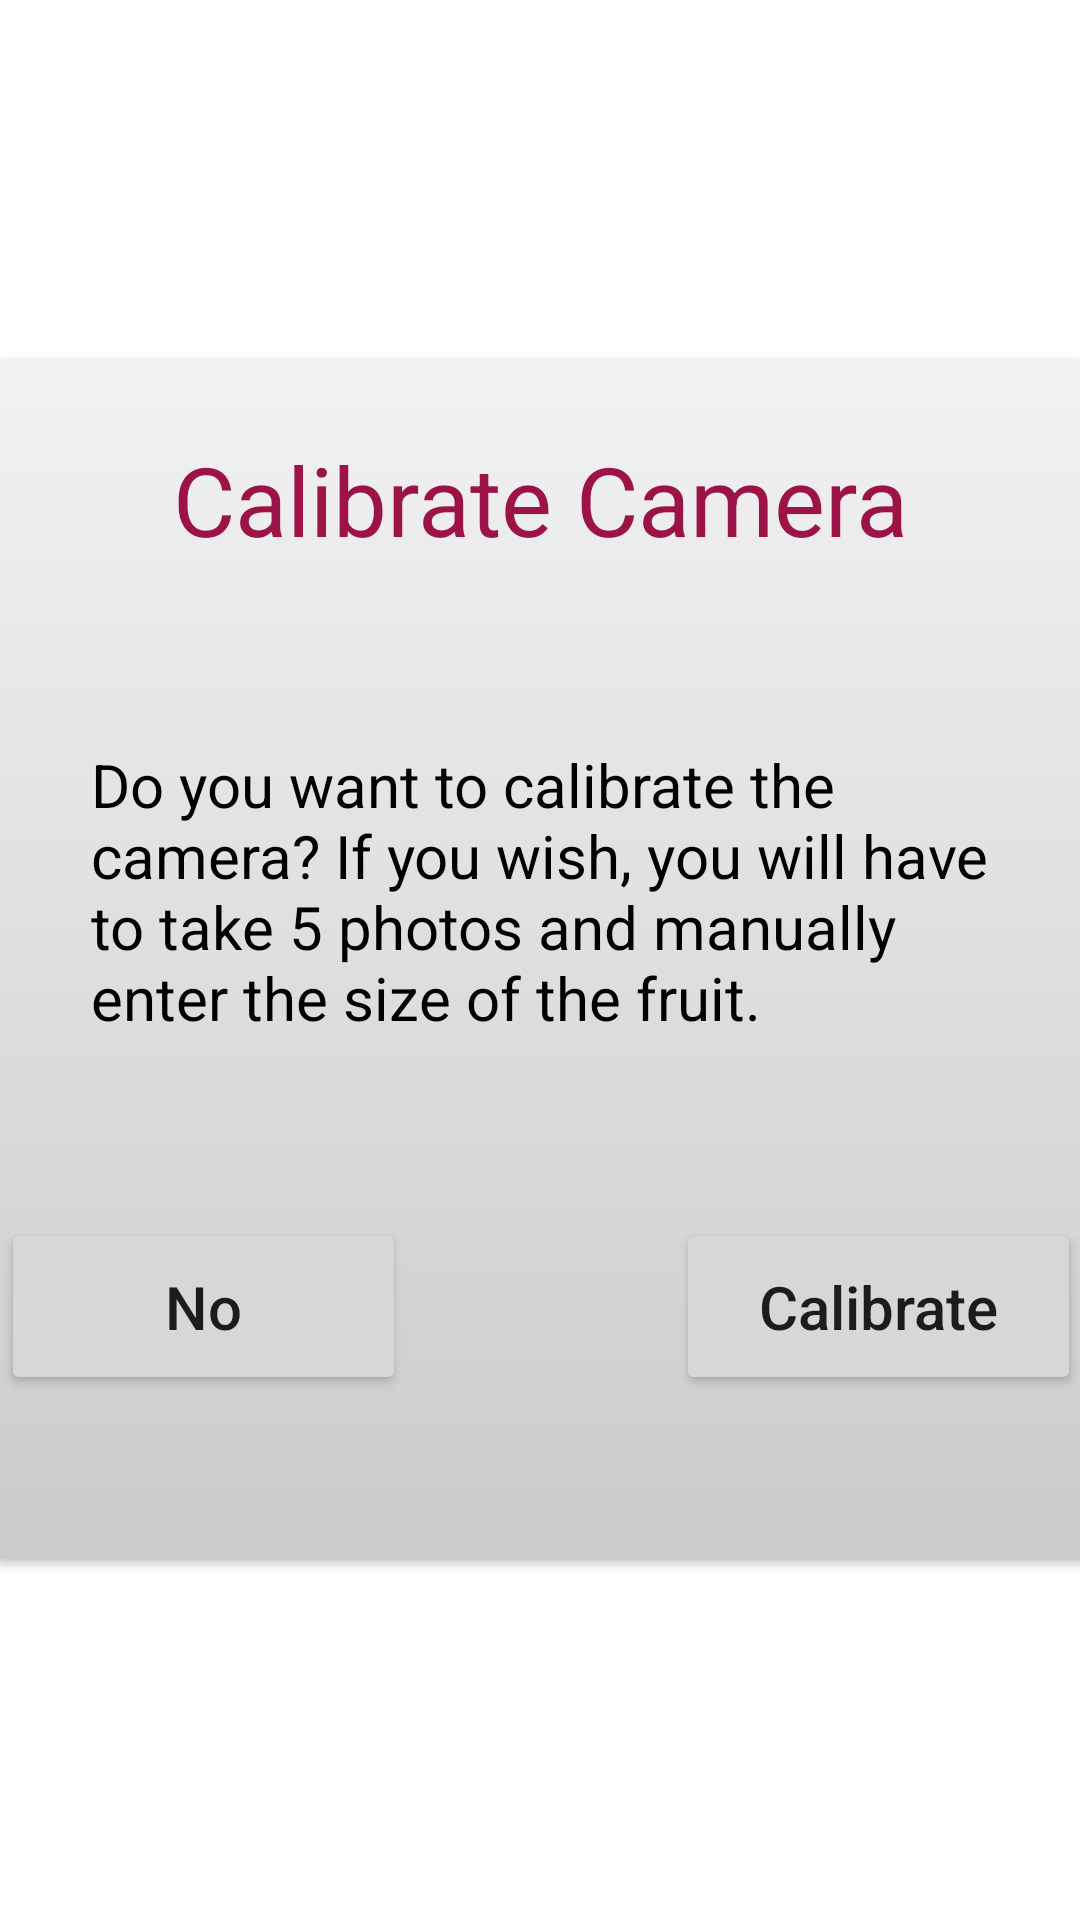

The Android layout XML behind this screen, and the referenced resources:
<!-- AndroidManifest.xml: application theme AppTheme -->
<!-- res/layout/dialog_recalibrate.xml -->
<?xml version="1.0" encoding="utf-8"?>
<androidx.constraintlayout.widget.ConstraintLayout xmlns:android="http://schemas.android.com/apk/res/android"
    android:layout_width="match_parent"
    android:layout_height="wrap_content"
    xmlns:app="http://schemas.android.com/apk/res-auto"
    xmlns:tools="http://schemas.android.com/tools"
    tools:background="@color/black">

    <com.google.android.material.card.MaterialCardView
        android:id="@+id/ccTrip"
        android:layout_width="400dp"
        android:layout_height="400dp"
        app:cardCornerRadius="24dp"
        app:cardElevation="2dp"
        android:background="@drawable/background"
        app:layout_constraintStart_toStartOf="parent"
        app:layout_constraintEnd_toEndOf="parent"
        app:layout_constraintBottom_toBottomOf="parent"
        app:layout_constraintTop_toTopOf="parent">

        <androidx.constraintlayout.widget.ConstraintLayout
            android:layout_width="match_parent"
            android:layout_height="match_parent"
            android:background="@drawable/background">

            <TextView
                android:id="@+id/title"
                android:layout_width="wrap_content"
                android:layout_height="wrap_content"
                android:layout_marginTop="25dp"
                android:text="@string/calibrate_camera"
                android:textColor="@color/text_color"
                android:textSize="32sp"
                app:layout_constraintEnd_toEndOf="parent"
                app:layout_constraintStart_toStartOf="parent"
                app:layout_constraintTop_toTopOf="parent" />


            <TextView
                android:id="@+id/text_calibrate"
                android:layout_width="300dp"
                android:layout_height="wrap_content"
                android:layout_marginLeft="50dp"
                android:layout_marginTop="60dp"
                android:layout_marginRight="50dp"
                android:text="@string/calibrate_text"
                android:textColor="@color/black"
                android:textSize="20sp"
                app:layout_constraintEnd_toEndOf="parent"
                app:layout_constraintStart_toStartOf="parent"
                app:layout_constraintTop_toBottomOf="@+id/title" />

            <Button
                android:id="@+id/btn_calibrate"
                android:layout_width="135dp"
                android:layout_height="wrap_content"
                android:layout_gravity="center"
                android:layout_marginEnd="20dp"
                android:layout_marginTop="60dp"
                android:gravity="center"
                android:paddingVertical="16dp"
                android:text="@string/calibrate_button_text"
                android:textAllCaps="false"
                android:textSize="20sp"
                android:visibility="visible"
                app:cornerRadius="16dp"
                app:layout_constraintEnd_toEndOf="parent"
                app:layout_constraintTop_toBottomOf="@+id/text_calibrate" />

            <Button
                android:id="@+id/btn_cancel"
                android:layout_width="135dp"
                android:layout_height="wrap_content"
                android:layout_gravity="center"
                android:layout_marginStart="20dp"
                android:layout_marginTop="60dp"
                android:gravity="center"
                android:paddingVertical="16dp"
                android:text="@string/no"
                android:textAllCaps="false"
                android:textSize="20sp"
                android:visibility="visible"
                app:cornerRadius="16dp"
                app:layout_constraintStart_toStartOf="parent"
                app:layout_constraintTop_toBottomOf="@+id/text_calibrate" />

        </androidx.constraintlayout.widget.ConstraintLayout>
    </com.google.android.material.card.MaterialCardView>

</androidx.constraintlayout.widget.ConstraintLayout>
<!-- resources referenced by this layout -->
<resources>
  <color name="black">#FF000000</color>
  <color name="text_color">#9C1347</color>
  <!-- drawable background (drawable) -->
  <?xml version="1.0" encoding="utf-8"?>
  <shape xmlns:android="http://schemas.android.com/apk/res/android">
      <gradient
          android:startColor="@color/screen_background"
          android:endColor="#CCCBCB"
          android:angle="270">
      </gradient>
  </shape>
  <string name="calibrate_button_text">Calibrate</string>
  <string name="calibrate_camera">Calibrate Camera</string>
  <string name="calibrate_text">Do you want to calibrate the camera?      If you wish, you will have to take 5 photos and manually enter the size of the fruit.</string>
  <string name="no">No</string>
  <style name="AppTheme" parent="Theme.MaterialComponents.Light.NoActionBar">
          
          <item name="colorPrimary">@color/button_color</item>
          <item name="colorPrimaryVariant">@color/purple_700</item>
          <item name="colorOnPrimary">@color/white</item>
          
          <item name="colorSecondary">@color/teal_200</item>
          <item name="colorSecondaryVariant">@color/teal_700</item>
          <item name="colorOnSecondary">@color/black</item>
      </style>
  <color name="screen_background">#F2F2F2</color>
  <color name="button_color">#A3305C</color>
  <color name="purple_700">#FF3700B3</color>
  <color name="white">#FFFFFFFF</color>
  <color name="teal_200">#FF03DAC5</color>
  <color name="teal_700">#FF018786</color>
</resources>
